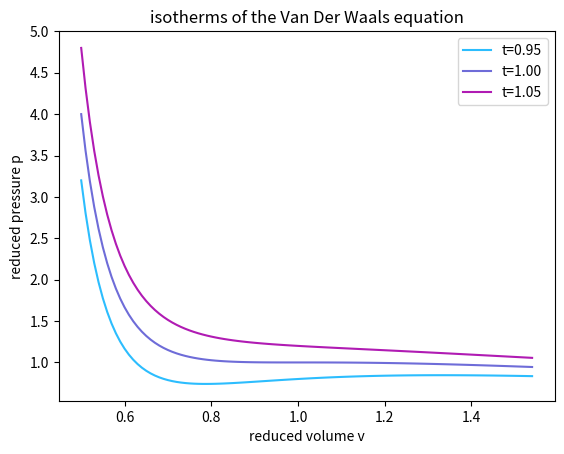

This figure's Python source:
# -*- coding: utf-8 -*-
# This code generates isotherms for the Van Der Waals gas equation at some specified temperatures.


import matplotlib.pylab as plt
import numpy as np

#function(s)
def vdwEqn(v, t):
    return 8*t/((3*v)-1) - (3/(v**2))

#array(s)
volumeArray = np.arange(0.5, 1.55, 0.01)
isothermOne = np.zeros(volumeArray.size)
isothermTwo = np.zeros(volumeArray.size)
isothermThree = np.zeros(volumeArray.size)

#calculate output
isothermOne = vdwEqn(volumeArray, 0.95)
isothermTwo = vdwEqn(volumeArray, 1.00)
isothermThree = vdwEqn(volumeArray, 1.05)


#plot graphs
plt.plot(volumeArray, isothermOne, '#2cbdfe', label = 't=0.95' )
plt.plot(volumeArray, isothermTwo, '#6e6cd8', label = 't=1.00' )
plt.plot(volumeArray, isothermThree, '#b01bb3', label = 't=1.05')

plt.title('isotherms of the Van Der Waals equation')
plt.xlabel('reduced volume v')
plt.ylabel('reduced pressure p')
plt.legend()

#save plot and display plot
plt.savefig('vdwGraph.png')

plt.show()
